Labelled photos from "Images", an image-classification folder in Jarrett-Blair/Intro-to-CV-for-Ecologists. The possible labels are: Brachinus alternans, Brachinus cyanochroaticus, Calathus advena, Carabus maeander maeander, Carabus nemoralis nemoralis, Chlaenius aestivus, Cicindela punctulata, Cyclotrachelus furtivus, Cyclotrachelus torvus, Discoderus parallelus, Discoderus robustus, Euryderus grossus, Pasimachus californicus, Pasimachus elongatus, Pasimachus strenuus, Pasimachus subsulcatus, Patrobus lecontei, Poecilus lucublandus, Pterostichus corvinus, Pterostichus melanarius melanarius, Pterostichus novus, Pterostichus stygicus, Scarites subterraneus, Selenophorus planipennis, Synuchus impunctatus.

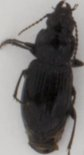
Label: Pterostichus corvinus

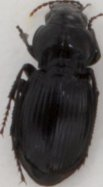
Label: Cyclotrachelus torvus

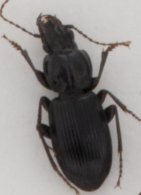
Label: Pterostichus stygicus

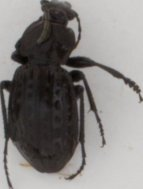
Label: Carabus maeander maeander

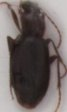
Label: Calathus advena

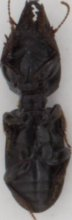
Label: Scarites subterraneus
